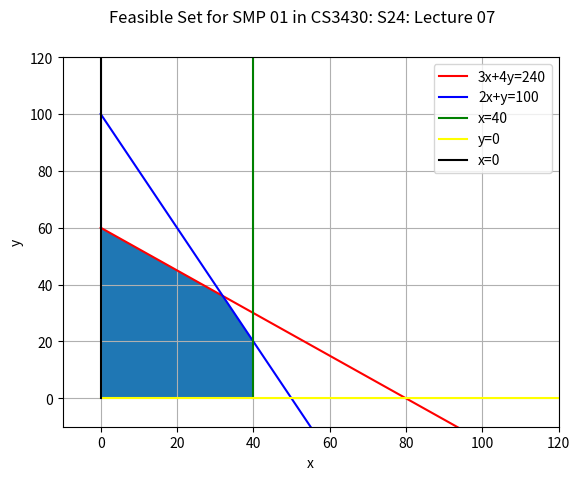

The script that saved this image:
#!/usr/bin/python

############################################
# module: color_feasible_set.py
# description: graphing and coloring
# feasible sets.
# [redacted]
############################################

import numpy as np
import matplotlib.pyplot as plt
from matplotlib.patches import Polygon
from matplotlib.collections import PatchCollection

"""
These are the  corner points for the SMP01 in
Lecture 07.

P1 = [32.0, 36.0]
P2 = [40.0, 20.0]
P3 = [0.0, 60.0]
P4 = [40.0, 0.0]]
P5 = [0.0, 0.0]
"""

def color_feasible_set_lec07_smp_01():
    ### 3x + 4y = 240
    def red_line(x): return -(3.0/4.0)*x + 60.0
    ### 2x +  y = 100
    def blue_line(x): return -2.0*x + 100.0
    xvals = np.linspace(0, 100, 10000)
    yvals1 = np.array([red_line(x) for x in xvals])
    yvals2 = np.array([blue_line(x) for x in xvals])
    
    fig1 = plt.figure(1)
    fig1.suptitle('Feasible Set for SMP 01 in CS3430: S24: Lecture 07')
    plt.xlabel('x')
    plt.ylabel('y')
    plt.ylim([-10, 120])
    plt.xlim([-10, 120])
    ## green line
    x1, y1 = [40, 40], [0, 120]
    ## yellow line y = 0
    x2, y2 = [0, 120], [0, 0]
    ## black line x = 0
    x3, y3 = [0, 0], [0, 120]
    plt.grid()
    plt.plot(xvals, yvals1, label='3x+4y=240', c='red')
    plt.plot(xvals, yvals2, label='2x+y=100', c='blue')
    plt.plot(x1, y1, label='x=40', c='green')
    plt.plot(x2, y2, label='y=0', c='yellow')
    plt.plot(x3, y3, label='x=0', c='black')

    ### These are the corner points.
    poly_verts = np.array([[0.0, 0.0],
                           [0.0, 60.0],                           
                           [32.0, 36.0],
                           [40.0, 20.0],
                           [40.0, 0.0]],
                          dtype=float)
    poly = Polygon(poly_verts, closed=True, color='blue')
    ax = fig1.axes
    collection = PatchCollection([poly])
    ax[0].add_collection(collection)
    
    plt.legend(loc='best')
    plt.show()

if __name__ == '__main__':
    color_feasible_set_lec07_smp_01()    
    pass


